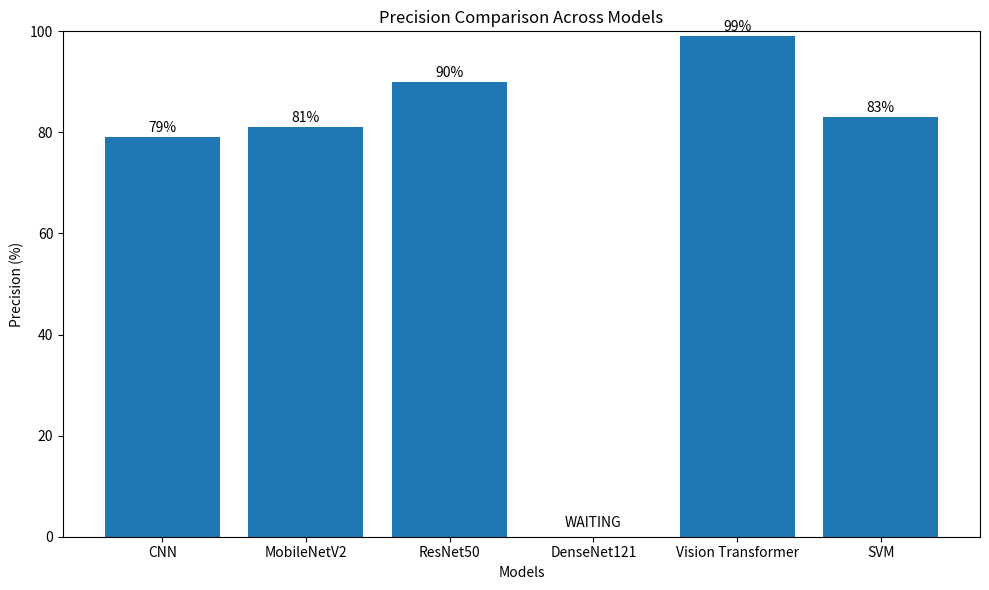

Reproduce this figure in Python.
import matplotlib
matplotlib.use('Agg')

import matplotlib.pyplot as plt

models = [
    'CNN',
    'MobileNetV2',
    'ResNet50',
    'DenseNet121',
    'Vision Transformer',
    'SVM'
]

precision = [
    79,
    81,
    90,
    0,
    99,
    83
]

plt.figure(figsize=(10,6))

plt.bar(models, precision)

plt.xlabel('Models')
plt.ylabel('Precision (%)')
plt.title('Precision Comparison Across Models')

plt.ylim(0,100)

for i, value in enumerate(precision):

    if value == 0:
        plt.text(i, 2, 'WAITING', ha='center')
    else:
        plt.text(i, value + 1, f'{value}%', ha='center')

plt.tight_layout()

plt.savefig('precision_comparison.png', dpi=300)

print("Precision graph saved successfully")
